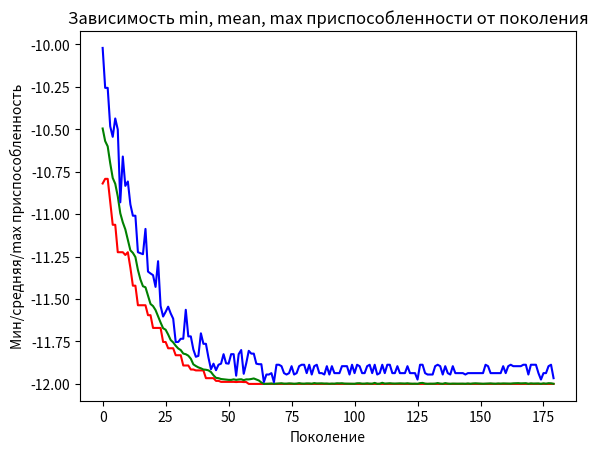

Write Python code to recreate this figure.
import random
import matplotlib.pyplot as plt

# константы генетического алгоритма
POPULATION_SIZE = 100  # количество индивидуумов в популяции
MAX_GENERATIONS = 200  # максимальное количество поколений

P_CROSSOVER = 0.9  # вероятность скрещивания
P_MUTATION = 0.1  # вероятность мутации индивидуума

N_VECTOR = 2  # количество генов в хромосоме

LIMIT_VALUE_TOP = 100
LIMIT_VALUE_DOWN = -100

RANDOM_SEED = 1
random.seed(RANDOM_SEED)


class Individual(list):
    def __init__(self, *args):
        super().__init__(*args)
        self.value = 0


def fitness_function(f):
    return f[0] ** 2 + 1.5 * f[1] ** 2 - 2 * f[0] * f[1] + 4 * f[0] - 8 * f[1]


def individualCreator():
    return Individual([random.randint(LIMIT_VALUE_DOWN, LIMIT_VALUE_TOP) for i in range(N_VECTOR)])


def populationCreator(n=0):
    return list([individualCreator() for i in range(n)])


population = populationCreator(n=POPULATION_SIZE)

fitnessValues = list(map(fitness_function, population))

for individual, fitnessValue in zip(population, fitnessValues):
    individual.value = fitnessValue

MinFitnessValues = []
meanFitnessValues = []
BadFitnessValues = []

population.sort(key=lambda ind: ind.value)
print([str(ind) + ", " + str(ind.value) for ind in population])


def clone(value):
    ind = Individual(value[:])
    ind.value = value.value
    return ind


def selection(popula, n=POPULATION_SIZE):
    offspring = []
    for i in range(n):
        i1 = i2 = i3 = i4 = 0
        while i1 in [i2, i3, i4] or i2 in [i1, i3, i4] or i3 in [i1, i2, i4] or i4 in [i1, i2, i3]:
            i1, i2, i3, i4 = random.randint(0, n - 1), random.randint(0, n - 1), random.randint(0,
                                                                                                n - 1), random.randint(
                0, n - 1)

        offspring.append(
            min([popula[i1], popula[i2], popula[i3], popula[i4]], key=lambda ind: ind.value))

    return offspring


def crossbreeding(object_1, object_2):
    s = random.randint(1, len(object_1) - 1)
    object_1[s:], object_2[s:] = object_2[s:], object_1[s:]


def mutation(mutant, indpb=0.04, percent=0.05):
    for index in range(len(mutant)):
        if random.random() < indpb:
            mutant[index] += random.randint(-1, 1) * percent * mutant[index]


generationCounter = 0

while generationCounter < MAX_GENERATIONS:
    generationCounter += 1
    offspring = selection(population)
    offspring = list(map(clone, offspring))

    for child1, child2 in zip(offspring[::2], offspring[1::2]):
        if random.random() < P_CROSSOVER:
            crossbreeding(child1, child2)

    for mutant in offspring:
        if random.random() < P_MUTATION:
            mutation(mutant, indpb=1.0 / N_VECTOR)

    freshFitnessValues = list(map(fitness_function, offspring))
    for individual, fitnessValue in zip(offspring, freshFitnessValues):
        individual.value = fitnessValue

    population[:] = offspring
    fitnessValues = [ind.value for ind in population]

    minFitness = min(fitnessValues)
    meanFitness = sum(fitnessValues) / len(population)
    maxFitness = max(fitnessValues)
    MinFitnessValues.append(minFitness)
    meanFitnessValues.append(meanFitness)
    BadFitnessValues.append(maxFitness)
    print(
        f"Поколение {generationCounter}: Функция приспособленности. = {minFitness}, Средняя приспособ.= {meanFitness}")
    best_index = fitnessValues.index(min(fitnessValues))
    print("Лучший индивидуум = ", *population[best_index], "\n")

plt.plot(MinFitnessValues[int(MAX_GENERATIONS * 0.1):], color='red')
plt.plot(meanFitnessValues[int(MAX_GENERATIONS * 0.1):], color='green')
plt.plot(BadFitnessValues[int(MAX_GENERATIONS * 0.1):], color='blue')
plt.xlabel('Поколение')
plt.ylabel('Мин/средняя/max приспособленность')
plt.title('Зависимость min, mean, max приспособленности от поколения')
plt.show()
